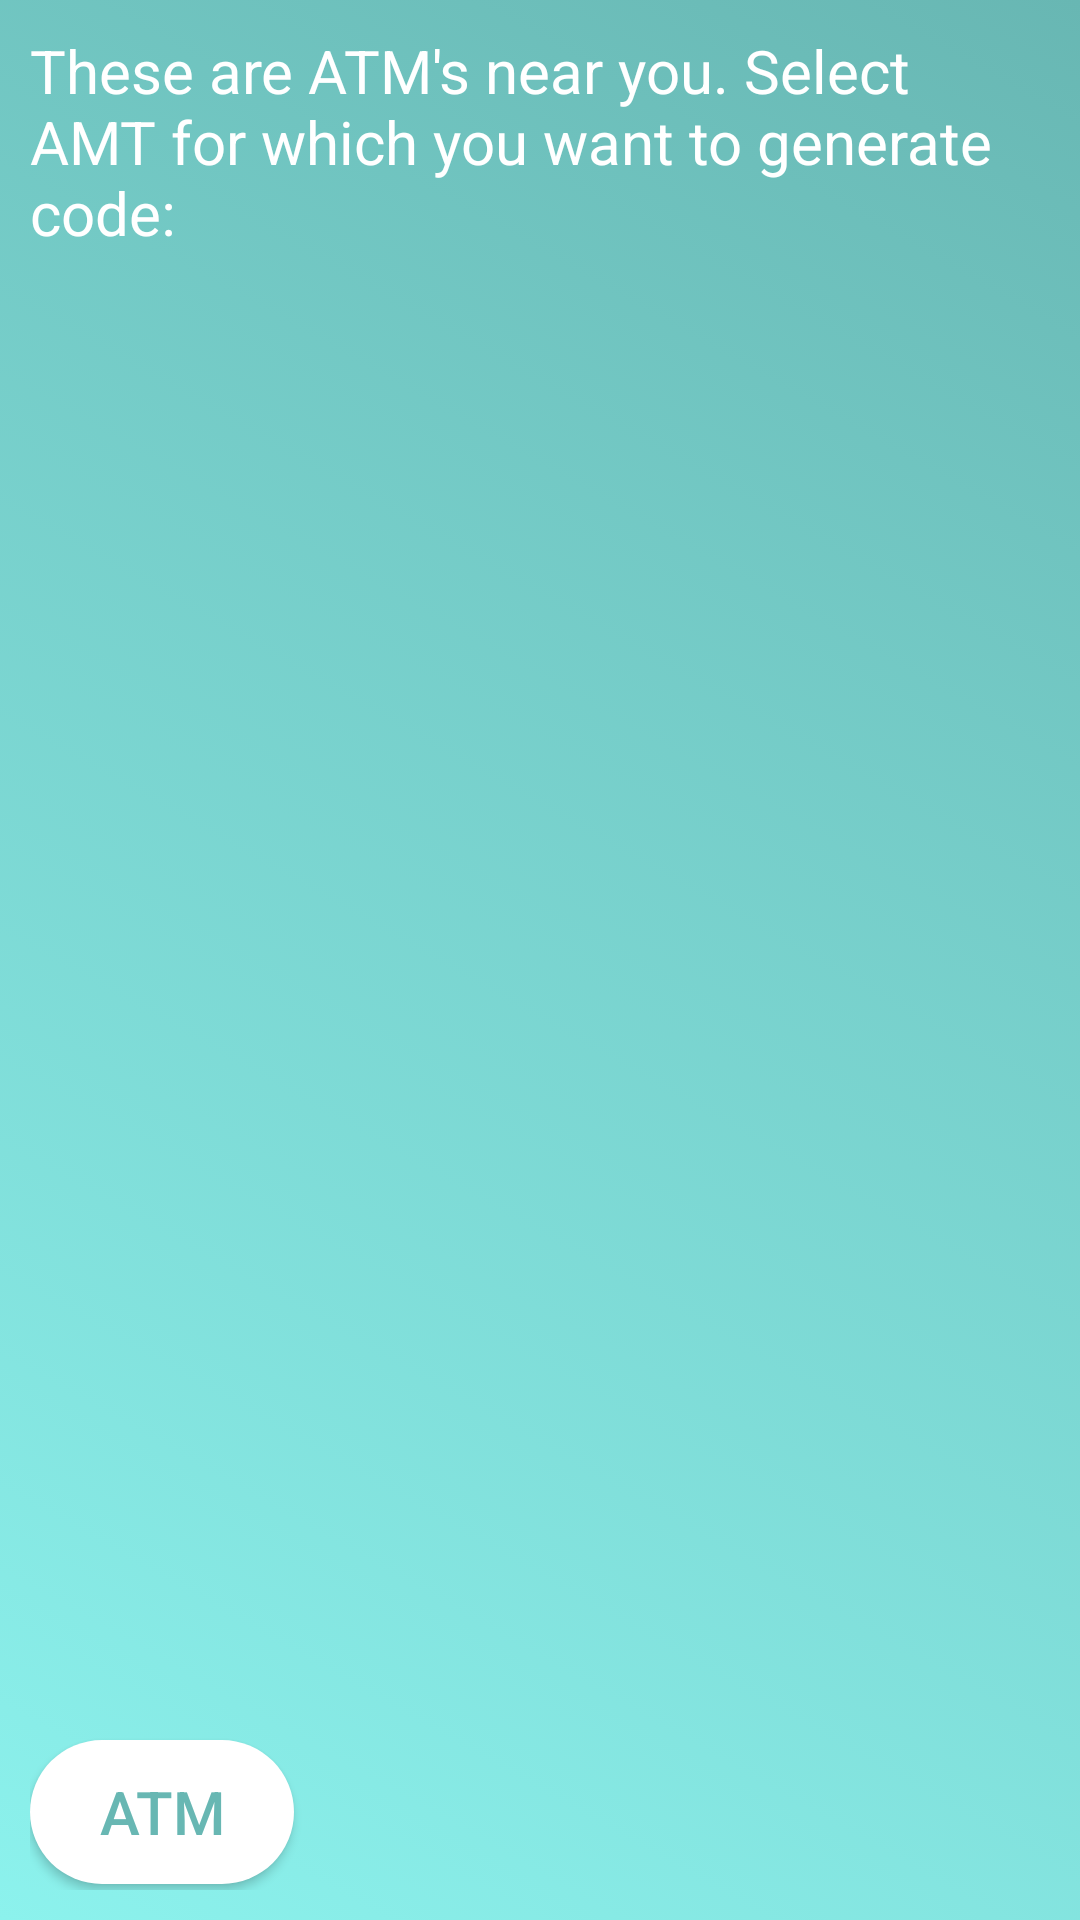

Reconstruct the res/layout file that produces this screen, plus the resources it refers to.
<!-- AndroidManifest.xml: application theme AppTheme -->
<!-- res/layout/activity_atm_near.xml -->
<?xml version="1.0" encoding="utf-8"?>
<RelativeLayout xmlns:android="http://schemas.android.com/apk/res/android"
    android:layout_width="match_parent"
    android:layout_height="match_parent"
    android:padding="10dp"
    android:background="@drawable/gradient_background"
    android:orientation="vertical" >

    <TextView
        android:id="@+id/title"
        android:layout_width="wrap_content"
        android:layout_height="wrap_content"
        android:paddingBottom="@dimen/list_padding"
        android:textSize="20sp"
        android:textColor="@android:color/white"
        android:text="These are ATM's near you. Select AMT for which you want to generate code: "/>

    <ListView
        android:layout_below="@id/title"
        android:id="@+id/atmsListView"
        android:padding="@dimen/list_padding"
        android:layout_height="wrap_content"
        android:layout_width="match_parent"
        android:divider="@android:color/white"
        android:dividerHeight="1dp"
        >
    </ListView>

    <Button
        android:id="@+id/addATMBtn"
        android:layout_width="wrap_content"
        android:layout_height="wrap_content"
        android:layout_alignParentBottom="true"
        android:background="@drawable/button_background"
        android:text="ATM"
        android:textSize="@dimen/fontSize2"
        android:textColor="@color/colorButtonText"
        android:layout_marginBottom="2dp"
        />

   

</RelativeLayout>
<!-- resources referenced by this layout -->
<resources>
  <color name="colorButtonText">#68b7b3</color>
  <dimen name="fontSize2">20sp</dimen>
  <!-- drawable button_background (drawable) -->
  <?xml version="1.0" encoding="utf-8"?>
  <selector xmlns:android="http://schemas.android.com/apk/res/android">
      <item>
          <shape xmlns:android="http://schemas.android.com/apk/res/android"
              android:shape="rectangle">
              <gradient
                  android:angle="45"
                  android:startColor="#ffffff"
                  android:endColor="#ffffff"
                  android:type="linear" />
              <corners
                  android:radius="45dp" />
              <padding
                  android:left="10dp"
                  android:top="10dp"
                  android:right="10dp"
                  android:bottom="10dp" />
          </shape>
      </item>
  </selector>
  <!-- drawable gradient_background (drawable) -->
  <?xml version="1.0" encoding="utf-8"?>
  <selector xmlns:android="http://schemas.android.com/apk/res/android">
      <item>
          <shape xmlns:android="http://schemas.android.com/apk/res/android">
          <gradient
                  android:angle="45"
                  android:startColor="#8cf2ed"
                  android:endColor="#68b7b3"
                  android:type="linear" />
          </shape>
      </item>
  </selector>
  <style name="AppTheme" parent="Theme.AppCompat.Light.NoActionBar">
          
          <item name="colorPrimary">@color/colorPrimary</item>
          <item name="colorPrimaryDark">@color/colorPrimaryDark</item>
          <item name="colorAccent">@color/colorAccent</item>
          <item name="alertDialogTheme">@style/AppCompatAlertDialogStyle</item>
      </style>
  <color name="colorPrimary">#3F51B5</color>
  <color name="colorPrimaryDark">#303F9F</color>
  <color name="colorAccent">#FF4081</color>
  <style name="AppCompatAlertDialogStyle" parent="Theme.AppCompat.Light.Dialog.Alert">
  
          <item name="android:textColor">@color/colorButtonText</item>
          <item name="android:textColorPrimary">@color/colorButtonText</item>
          <item name="android:windowBackground">@android:color/white</item>
  
      </style>
</resources>
